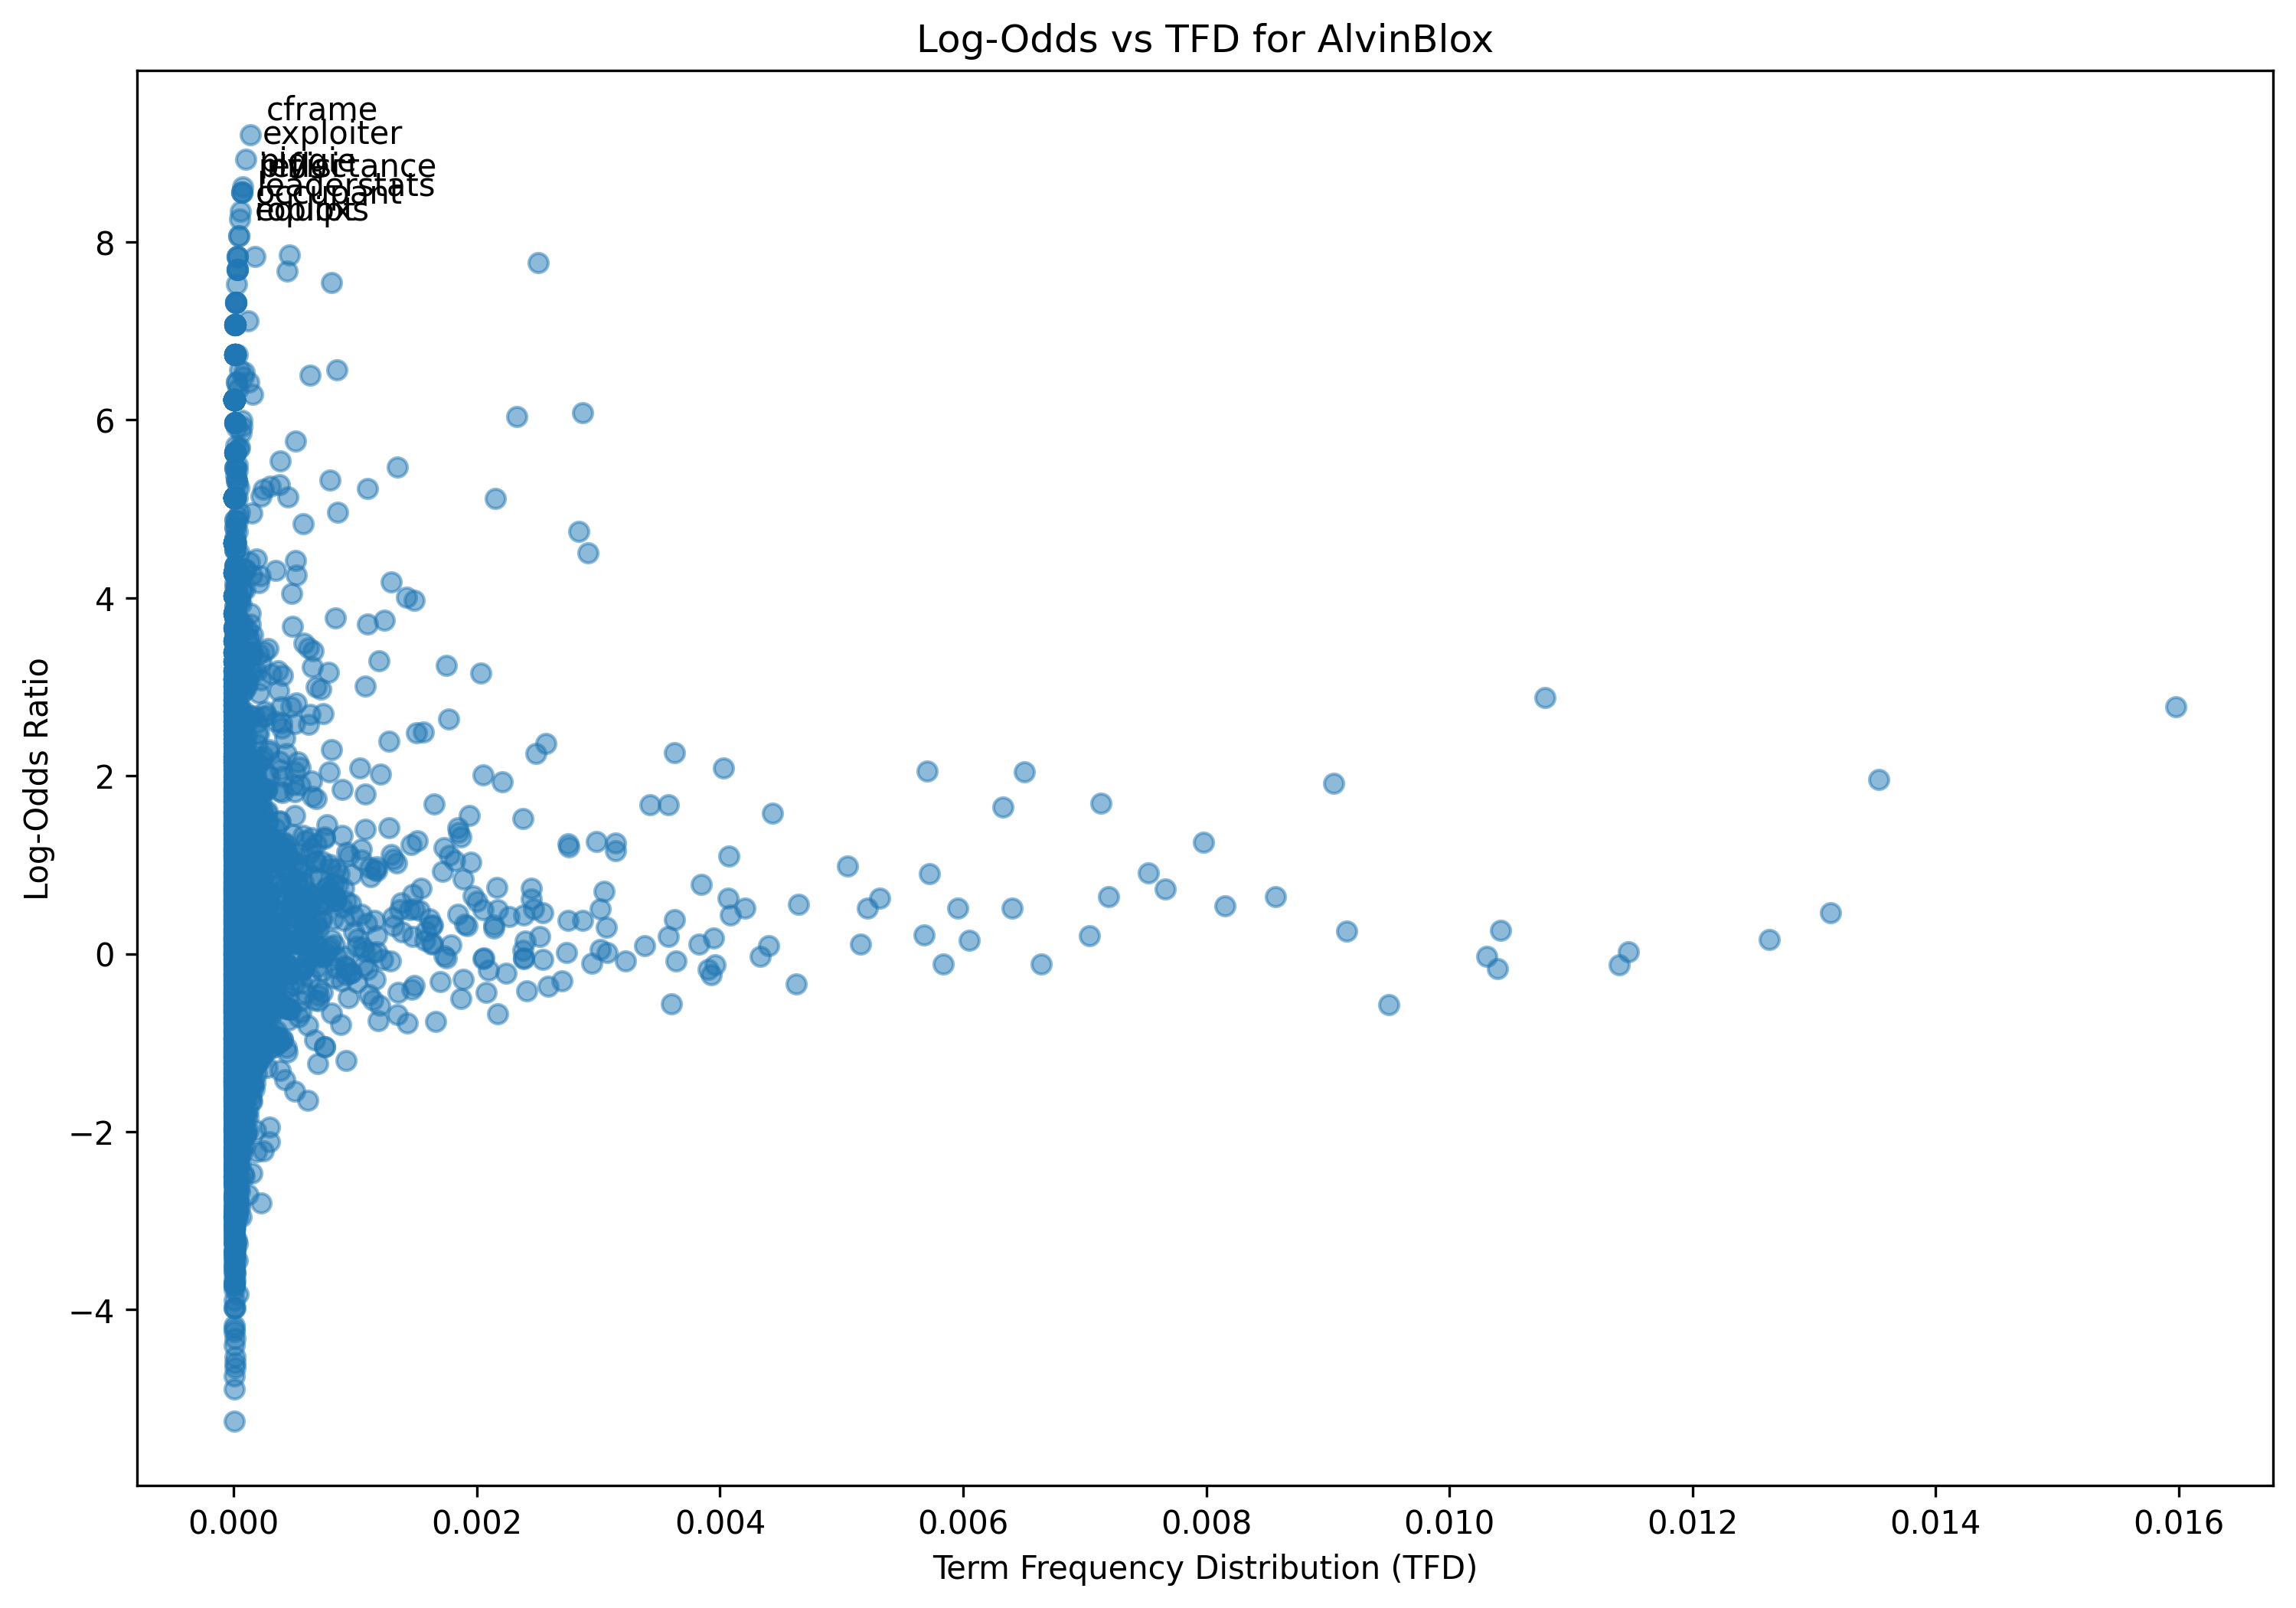

The table this chart was drawn from, first rows:
term, log_odds, tfd
make, 0.1994, 0.007039
progress, 0.4855, 0.0002271
bar, 0.1218, 0.000468
roadblock, 3.315, 6.024235964688709e-05
firstly, 4.011, 0.001423
youll, 0.3137, 0.001311
need, 0.2563, 0.009157
screen, 0.2434, 0.001381
gui, 4.506, 0.002915
frame, 2.085, 0.004027
im, -0.1238, 0.0114
cover, -0.3307, 0.00019
small, -0.8866, 0.0001668
section, -1.199, 0.0001946
put, 0.553, 0.004648
middle, 1.045, 0.0006719
set, 0.7311, 0.007665
anchor, 1.366, 0.0002549
point, 0.1455, 0.002396
definitely, -1.774, 9.268055330290322e-05
actual, 0.1098, 0.0005793
show, 0.03901, 0.002377
percentage, -0.9722, 3.2438193656016126e-05
portion, -1.022, 2.3170138325725806e-05
insert, 2.363, 0.002567
another, 0.1973, 0.002516
inside, 0.5141, 0.004208
one, -0.1647, 0.0104
green, 0.6454, 0.0006395
whatever, 0.009589, 0.00114
color, 0.4329, 0.002387
choose, 0.3066, 0.0006302
typical, 0.1748, 3.707222132116129e-05
size, -0.3899, 0.0006905
comma, 1.227, 0.00146
fill, -0.7748, 0.0001112
entirety, 2.054, 4.634027665145161e-05
parent, 2.01, 0.002048
notice, -0.7524, 0.0002827
adjust, -2.039, 9.268055330290322e-06
x, -1.045, 0.0007461
width, -2.194, 6.024235964688709e-05
look, -0.1276, 0.003957
also, -0.24, 0.003925
add, -0.3633, 0.002586
corner, 0.5946, 0.0002873
radius, -2.338, 1.3902082995435482e-05
click, 0.8976, 0.005723
copy, -0.2224, 0.0009639
paste, -0.105, 0.0005885
got, 1.252, 0.00798
sorry, 0.4289, 0.000987
ui, 0.03039, 0.0003754
thing, -0.3357, 0.004625
thats, -0.1133, 0.006645
inser, 3.431, 1.8536110660580644e-05
get, 0.2615, 0.01042
quite, 0.3136, 0.0006812
see, -0.03116, 0.01031
annoying, -0.8944, 1.8536110660580644e-05
... 5,096 more rows
